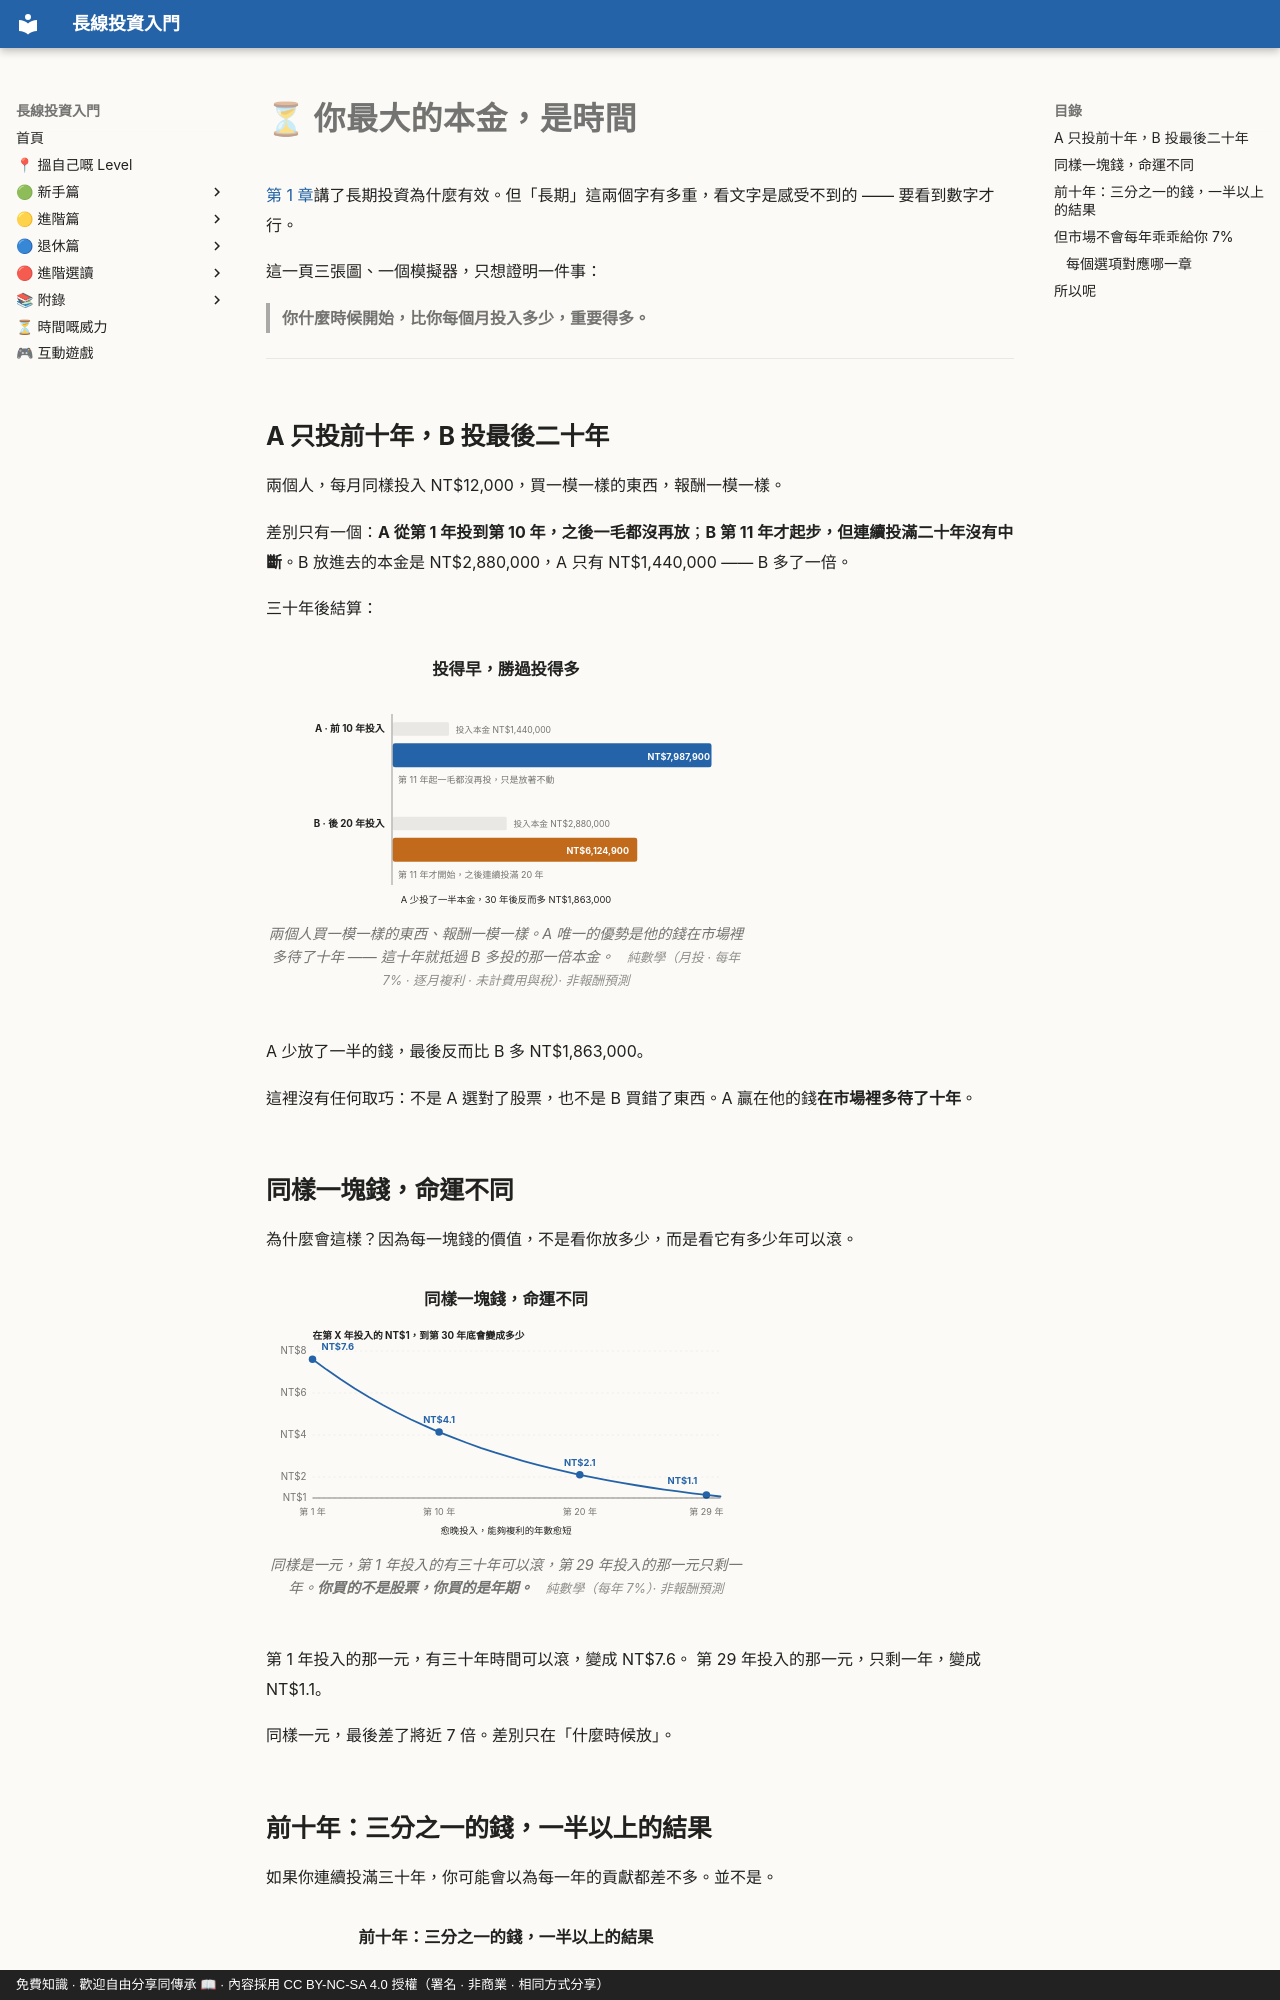

repository: OolongTea2025/long-term-investing · page: 時間.zh-TW/index.html · generator: mkdocs · copyright: 免費知識 · 歡迎自由分享同傳承 📖 · 內容採用 CC BY-NC-SA 4.0 授權（署名 · 非商業 · 相同方式分享）

# ⏳ 你最大的本金，是時間

[第 1 章](新手篇/01-你適合主動定被動投資.md)講了長期投資為什麼有效。但「長期」這兩個字有多重，看文字是感受不到的 —— 要看到數字才行。

這一頁三張圖、一個模擬器，只想證明一件事：

> **你什麼時候開始，比你每個月投入多少，重要得多。**

---

## A 只投前十年，B 投最後二十年

兩個人，每月同樣投入 NT$12,000，買一模一樣的東西，報酬一模一樣。

差別只有一個：**A 從第 1 年投到第 10 年，之後一毛都沒再放**；**B 第 11 年才起步，但連續投滿二十年沒有中斷**。B 放進去的本金是 NT$2,880,000，A 只有 NT$1,440,000 —— B 多了一倍。

三十年後結算：

<figure class="lti-fig" markdown="0">
<p class="lti-cap-title">投得早，勝過投得多</p>
<svg viewBox="0 0 640 300" role="img" aria-label="兩組長條:A 只投前 10 年,投入本金是 B 的一半,但 30 年後的資產反而多過連續投 20 年的 B。">
<text class="axtitle" x="158" y="60" text-anchor="end">A · 前 10 年投入</text>
<rect class="bar-dim" x="168" y="46" width="77" height="20" rx="3"></rect>
<text class="val-dim" x="253" y="61">投入本金 NT$1,440,000</text>
<rect class="bar-blue" x="168" y="74" width="427" height="34" rx="4"></rect>
<text class="on-mark" x="592" y="97" text-anchor="end">NT$7,987,900</text>
<text class="anno-dim" x="176" y="128">第 11 年起一毛都沒再投，只是放著不動</text>
<text class="axtitle" x="158" y="186" text-anchor="end">B · 後 20 年投入</text>
<rect class="bar-dim" x="168" y="172" width="154" height="20" rx="3"></rect>
<text class="val-dim" x="330" y="187">投入本金 NT$2,880,000</text>
<rect class="bar-amber" x="168" y="200" width="328" height="34" rx="4"></rect>
<text class="on-mark" x="484" y="223" text-anchor="end">NT$6,124,900</text>
<text class="anno-dim" x="176" y="254">第 11 年才開始，之後連續投滿 20 年</text>
<line class="leader" x1="168" y1="36" x2="168" y2="264"></line>
<text class="anno" x="320" y="288" text-anchor="middle">A 少投了一半本金，30 年後反而多 NT$1,863,000</text>
</svg>
<figcaption>兩個人買一模一樣的東西、報酬一模一樣。A 唯一的優勢是他的錢在市場裡多待了十年 —— 這十年就抵過 B 多投的那一倍本金。<span class="src">　純數學（月投 · 每年 7% · 逐月複利 · 未計費用與稅）· 非報酬預測</span></figcaption>
</figure>

A 少放了一半的錢，最後反而比 B 多 NT$1,863,000。

這裡沒有任何取巧：不是 A 選對了股票，也不是 B 買錯了東西。A 贏在他的錢**在市場裡多待了十年**。
